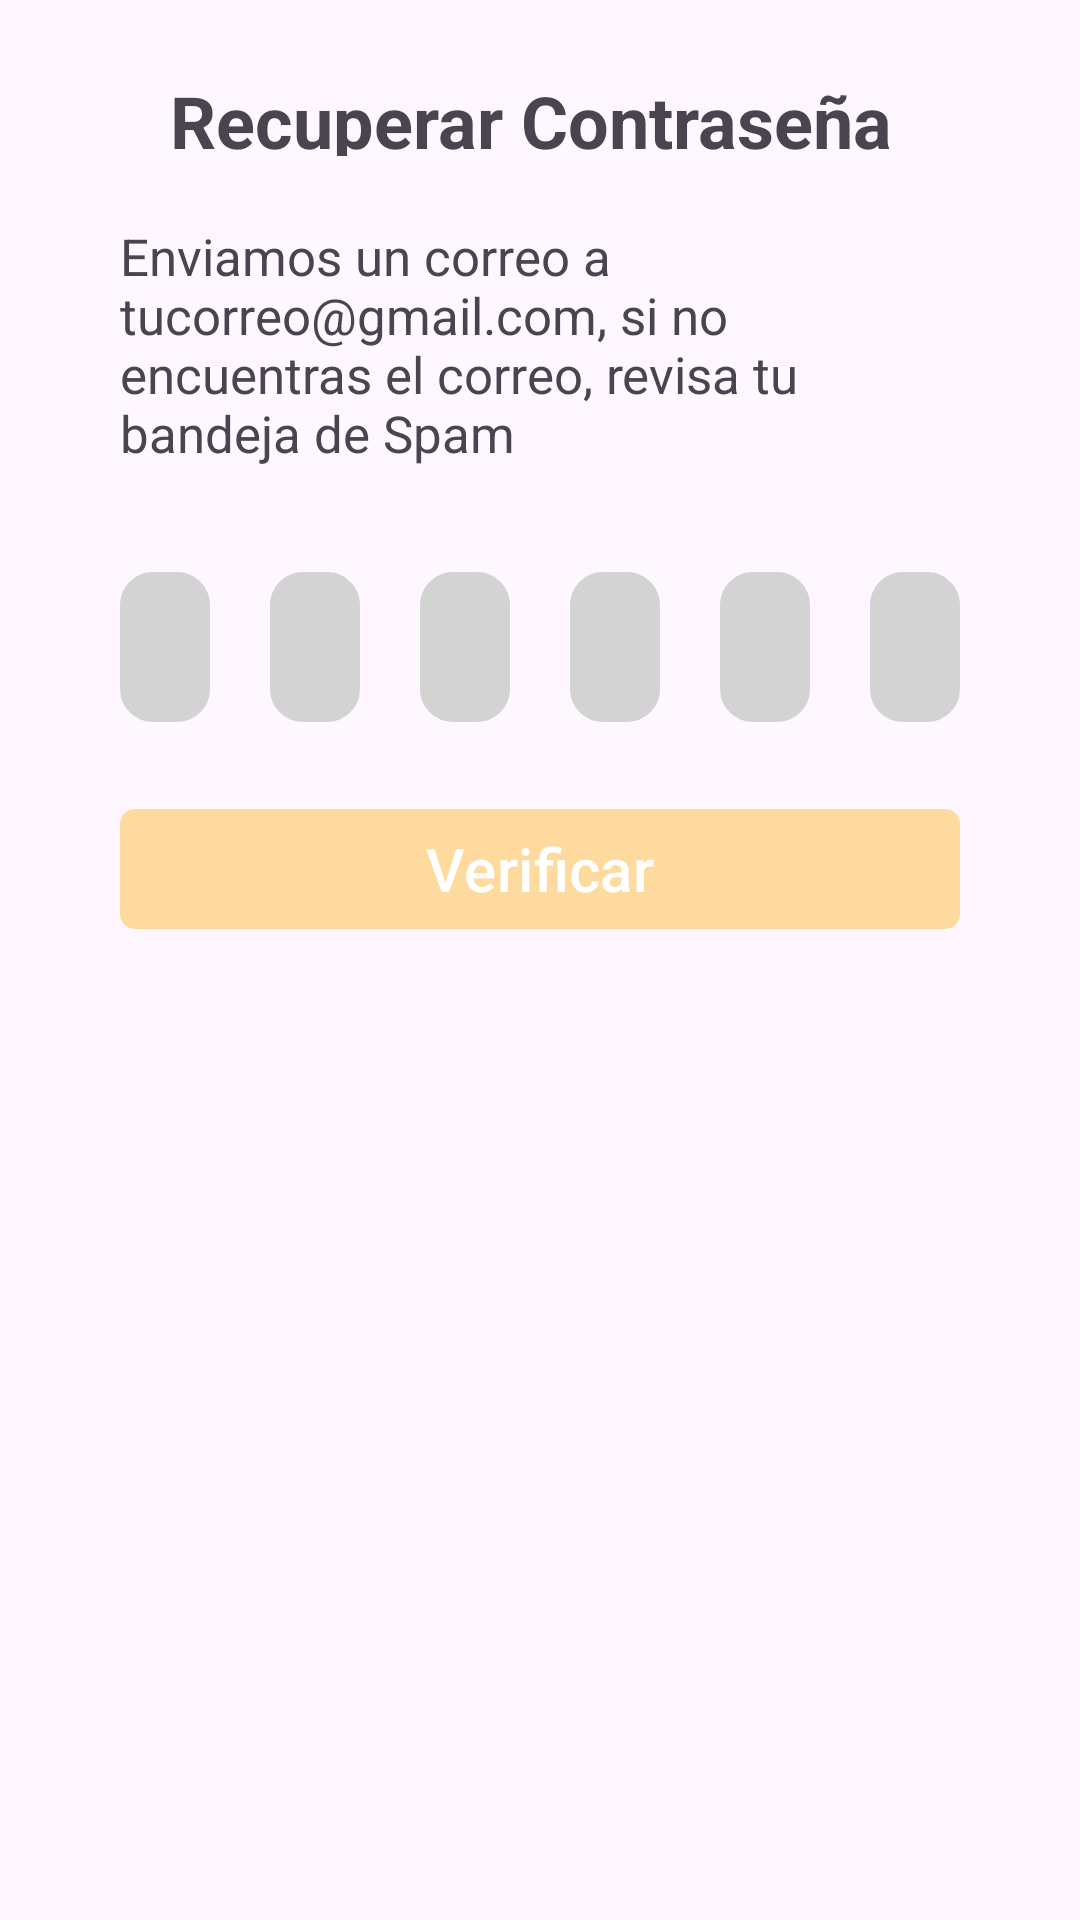

This screen was rendered from an Android layout file. Write that file and the resources it references.
<!-- AndroidManifest.xml: application theme Theme.EnfoqueSalud -->
<!-- res/layout/activity_recover_password_two.xml -->
<?xml version="1.0" encoding="utf-8"?>
<androidx.constraintlayout.widget.ConstraintLayout xmlns:android="http://schemas.android.com/apk/res/android"
    xmlns:app="http://schemas.android.com/apk/res-auto"
    xmlns:tools="http://schemas.android.com/tools"
    android:layout_width="match_parent"
    android:layout_height="match_parent"
    android:id="@+id/constraintLayout"
    tools:context=".RecoverPasswordTwo">

    <ImageView
        android:id="@+id/arrowIcon"
        android:layout_width="24dp"
        android:layout_height="24dp"
        android:layout_marginStart="24dp"
        android:src="@drawable/ic_arrow_back_24"
        android:onClick="goBack"
        app:layout_constraintBottom_toBottomOf="@+id/txtArrow"
        app:layout_constraintStart_toStartOf="parent"
        app:layout_constraintTop_toTopOf="@+id/txtArrow" />


    <TextView
        android:id="@+id/txtArrow"
        android:layout_width="260dp"
        android:layout_height="28dp"
        android:layout_marginTop="24dp"
        android:text="Recuperar Contraseña"
        android:textSize="24sp"
        android:textStyle="bold"
        app:layout_constraintEnd_toEndOf="parent"
        app:layout_constraintHorizontal_bias="0.164"
        app:layout_constraintStart_toEndOf="@+id/arrowIcon"
        app:layout_constraintTop_toTopOf="parent" />

    <TextView
        android:id="@+id/txtDescription"
        android:layout_width="0dp"
        android:layout_height="wrap_content"
        android:layout_marginTop="22dp"
        android:layout_marginHorizontal="40dp"
        android:textSize="17sp"
        android:text="Enviamos un correo a tucorreo@gmail.com, si no encuentras el correo, revisa tu bandeja de Spam"
        app:layout_constraintEnd_toEndOf="parent"
        app:layout_constraintHorizontal_bias="0.5"
        app:layout_constraintStart_toStartOf="parent"
        app:layout_constraintTop_toBottomOf="@+id/txtArrow"
        />

    <EditText
        android:id="@+id/txtCod"
        android:layout_width="30dp"
        android:layout_height="50dp"
        android:layout_marginTop="35dp"
        android:layout_marginEnd="20dp"
        android:background="@drawable/edittext_rounded_border"
        android:ems="1"
        android:inputType="number"
        android:textAlignment="center"
        android:textColor="#100101"
        android:textColorHint="#100101"
        android:textSize="34sp"
        app:layout_constraintEnd_toStartOf="@+id/txtCodtwo"
        app:layout_constraintHorizontal_chainStyle="packed"
        app:layout_constraintStart_toStartOf="parent"
        app:layout_constraintTop_toBottomOf="@+id/txtDescription" />

    <EditText
        android:id="@+id/txtCodtwo"
        android:layout_width="30dp"
        android:layout_height="50dp"
        android:layout_marginTop="35dp"
        android:layout_marginEnd="20dp"
        android:background="@drawable/edittext_rounded_border"
        android:ems="1"
        android:inputType="number"
        android:textAlignment="center"
        android:textColor="#100101"
        android:textColorHint="#100101"
        android:textSize="34sp"
        app:layout_constraintEnd_toStartOf="@+id/txtCodthree"
        app:layout_constraintStart_toEndOf="@+id/txtCod"
        app:layout_constraintTop_toBottomOf="@+id/txtDescription" />

    <EditText
        android:id="@+id/txtCodthree"
        android:layout_width="30dp"
        android:layout_height="50dp"
        android:layout_marginTop="35dp"
        android:layout_marginEnd="20dp"
        android:background="@drawable/edittext_rounded_border"
        android:ems="1"
        android:inputType="number"
        android:textAlignment="center"
        android:textColor="#100101"
        android:textColorHint="#100101"
        android:textSize="34sp"
        app:layout_constraintEnd_toStartOf="@id/txtCodfour"
        app:layout_constraintStart_toEndOf="@id/txtCodtwo"
        app:layout_constraintTop_toBottomOf="@+id/txtDescription" />

    <EditText
        android:id="@+id/txtCodfour"
        android:layout_width="30dp"
        android:layout_height="50dp"
        android:layout_marginTop="35dp"
        android:layout_marginEnd="20dp"
        android:background="@drawable/edittext_rounded_border"
        android:ems="1"
        android:inputType="number"
        android:textAlignment="center"
        android:textColor="#100101"
        android:textColorHint="#100101"
        android:textSize="34sp"
        app:layout_constraintEnd_toStartOf="@id/txtCodfive"
        app:layout_constraintStart_toEndOf="@id/txtCodthree"
        app:layout_constraintTop_toBottomOf="@+id/txtDescription" />

    <EditText
        android:id="@+id/txtCodfive"
        android:layout_width="30dp"
        android:layout_height="50dp"
        android:layout_marginTop="35dp"
        android:layout_marginEnd="20dp"
        android:background="@drawable/edittext_rounded_border"
        android:ems="1"
        android:inputType="number"
        android:textAlignment="center"
        android:textColor="#100101"
        android:textColorHint="#100101"
        android:textSize="34sp"
        app:layout_constraintEnd_toStartOf="@id/txtCodsix"
        app:layout_constraintStart_toEndOf="@id/txtCodfour"
        app:layout_constraintTop_toBottomOf="@+id/txtDescription" />

    <EditText
        android:id="@+id/txtCodsix"
        android:layout_width="30dp"
        android:layout_height="50dp"
        android:layout_marginTop="35dp"
        android:background="@drawable/edittext_rounded_border"
        android:ems="1"
        android:inputType="number"
        android:textAlignment="center"
        android:textColor="#100101"
        android:textColorHint="#100101"
        android:textSize="34sp"
        app:layout_constraintEnd_toEndOf="parent"
        app:layout_constraintStart_toEndOf="@id/txtCodfive"
        app:layout_constraintTop_toBottomOf="@+id/txtDescription" />

    <com.google.android.material.button.MaterialButton
        android:id="@+id/btnVerify"
        android:layout_width="0dp"
        android:layout_height="wrap_content"
        android:layout_marginHorizontal="40dp"
        android:layout_marginTop="25dp"
        android:text="Verificar"
        android:textSize="20sp"
        app:cornerRadius="5dp"
        app:layout_constraintEnd_toEndOf="parent"
        app:layout_constraintStart_toStartOf="parent"
        app:layout_constraintTop_toBottomOf="@+id/txtCodthree" />







</androidx.constraintlayout.widget.ConstraintLayout>
<!-- resources referenced by this layout -->
<resources>
  <!-- drawable edittext_rounded_border (drawable) -->
  <shape xmlns:android="http://schemas.android.com/apk/res/android">
      <solid android:color="#D3D3D3"/>
      <corners android:radius="10dp"/>
      <stroke
          android:color="#D3D3D3"
      android:width="2dp"/>
  </shape>
  <style name="Theme.EnfoqueSalud" parent="Base.Theme.EnfoqueSalud" />
  <style name="Base.Theme.EnfoqueSalud" parent="Theme.Material3.DayNight.NoActionBar">
          
           <item name="colorPrimary">@color/primary</item>
      </style>
  <color name="primary">#FFDA9E</color>
</resources>
